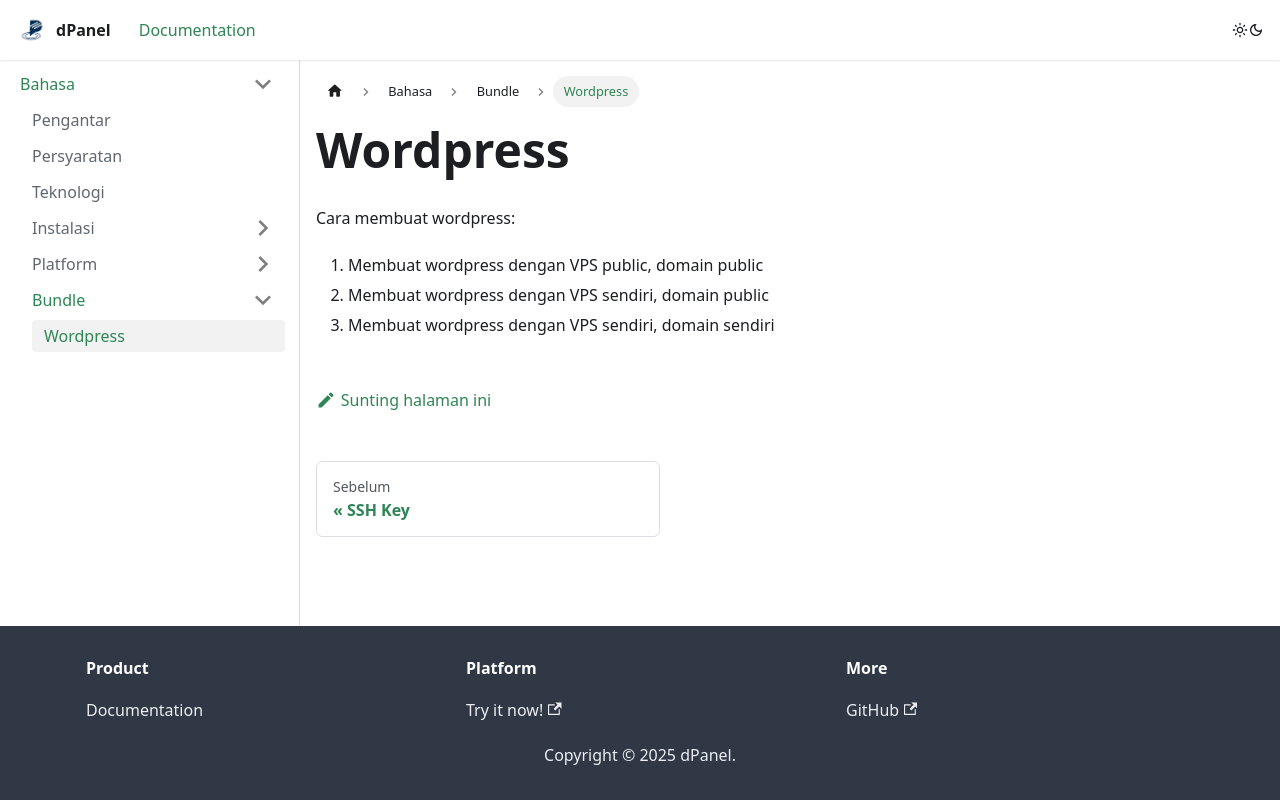

repository: devetek/d-panel-doc · page: docs/id/bundle/wordpress/index.html · generator: docusaurus

---
sidebar_position: 1
---

# Wordpress

Cara membuat wordpress:
1. Membuat wordpress dengan VPS public, domain public
2. Membuat wordpress dengan VPS sendiri, domain public
3. Membuat wordpress dengan VPS sendiri, domain sendiri
